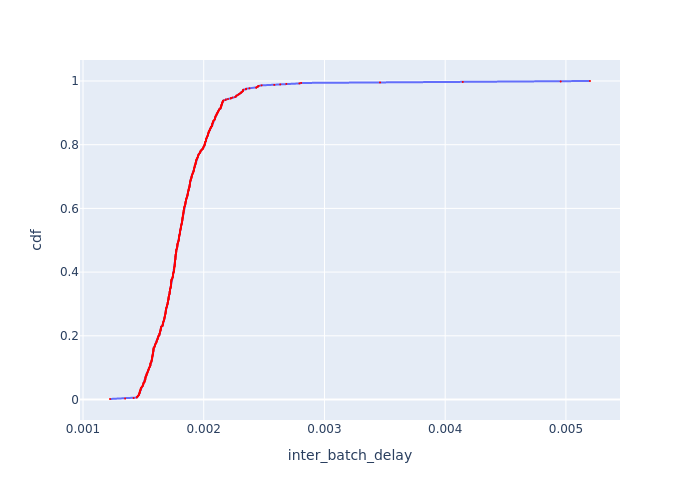

The data file committed next to this chart (first rows):
Batch Id, inter_batch_delay, cdf
331, 0.001224, 0.001529
5, 0.001349, 0.003058
559, 0.00142, 0.004587
552, 0.001445, 0.006116
626, 0.001447, 0.007645
651, 0.001453, 0.009174
556, 0.001453, 0.0107
488, 0.001458, 0.01223
546, 0.001462, 0.01376
551, 0.001463, 0.01529
467, 0.001465, 0.01682
536, 0.001466, 0.01835
430, 0.001468, 0.01988
530, 0.001469, 0.02141
628, 0.00147, 0.02294
525, 0.00147, 0.02446
535, 0.001471, 0.02599
419, 0.001474, 0.02752
489, 0.001475, 0.02905
625, 0.001477, 0.03058
560, 0.001478, 0.03211
482, 0.001479, 0.03364
654, 0.001479, 0.03517
458, 0.001481, 0.0367
493, 0.001485, 0.03823
502, 0.001488, 0.03976
649, 0.001492, 0.04128
521, 0.001495, 0.04281
487, 0.001497, 0.04434
634, 0.001497, 0.04587
650, 0.001498, 0.0474
460, 0.0015, 0.04893
431, 0.001501, 0.05046
465, 0.001502, 0.05199
433, 0.001503, 0.05352
501, 0.00151, 0.05505
425, 0.00151, 0.05657
447, 0.001511, 0.0581
512, 0.001513, 0.05963
544, 0.001514, 0.06116
641, 0.001516, 0.06269
505, 0.001517, 0.06422
519, 0.001517, 0.06575
483, 0.001517, 0.06728
553, 0.001518, 0.06881
524, 0.001518, 0.07034
508, 0.00152, 0.07187
631, 0.00152, 0.07339
475, 0.001526, 0.07492
542, 0.001526, 0.07645
522, 0.001526, 0.07798
495, 0.001527, 0.07951
480, 0.001528, 0.08104
513, 0.001532, 0.08257
445, 0.001533, 0.0841
561, 0.001534, 0.08563
474, 0.001537, 0.08716
470, 0.001537, 0.08869
529, 0.001538, 0.09021
479, 0.001542, 0.09174
... 594 more rows
